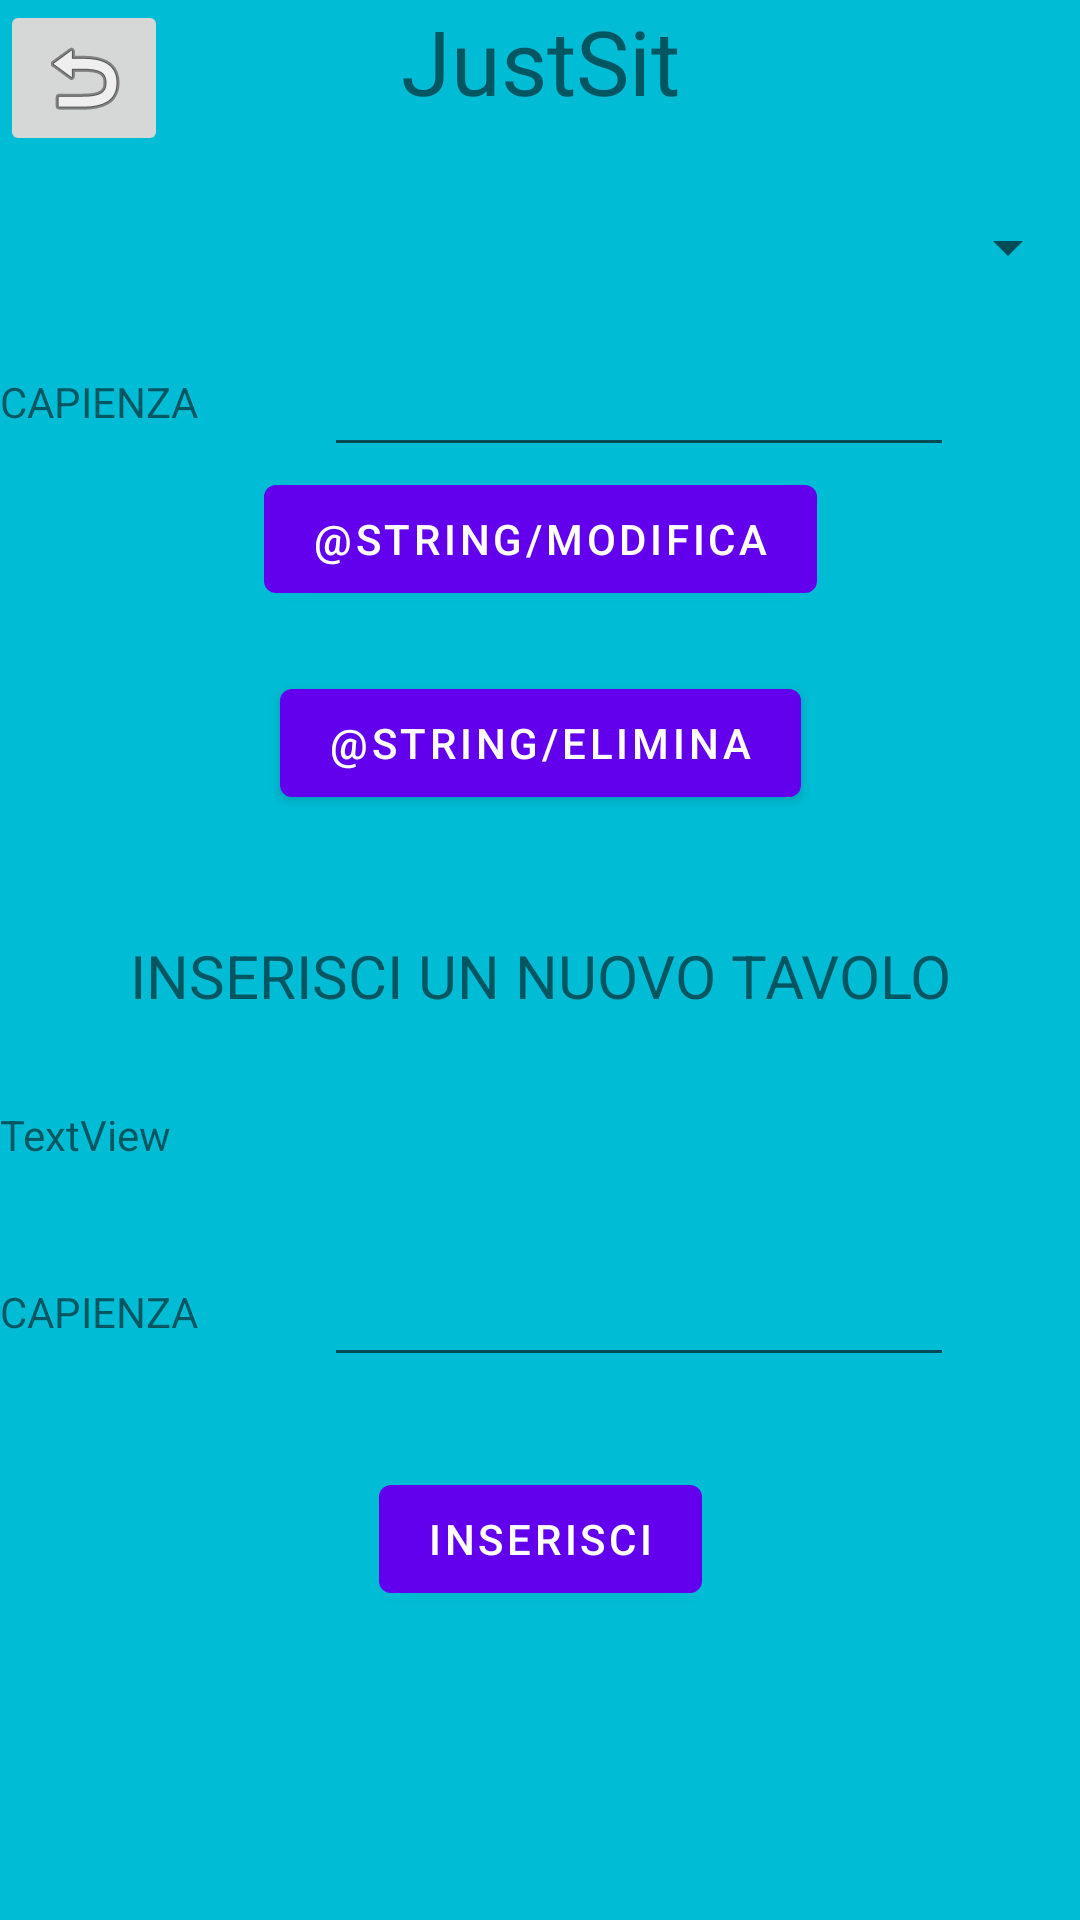

Reconstruct the res/layout file that produces this screen, plus the resources it refers to.
<!-- AndroidManifest.xml: application theme Theme.JustSit -->
<!-- res/layout/activity_vista_modifica_tavolo.xml -->
<?xml version="1.0" encoding="utf-8"?>
<androidx.constraintlayout.widget.ConstraintLayout xmlns:android="http://schemas.android.com/apk/res/android"
    xmlns:app="http://schemas.android.com/apk/res-auto"
    xmlns:tools="http://schemas.android.com/tools"
    android:layout_width="match_parent"
    android:layout_height="match_parent"
    android:background="@color/cyan_background"
    tools:context=".views.VistaModificaTavolo">

    <TextView
        android:id="@+id/modifica_tavolo_title"
        android:layout_width="wrap_content"
        android:layout_height="wrap_content"
        android:text="@string/app_name"
        android:textSize="30sp"
        app:layout_constraintEnd_toEndOf="parent"
        app:layout_constraintStart_toStartOf="parent"
        app:layout_constraintTop_toTopOf="parent" />

    <ImageButton
        android:id="@+id/modifica_tavolo_back"
        android:layout_width="wrap_content"
        android:layout_height="wrap_content"
        app:layout_constraintStart_toStartOf="parent"
        app:layout_constraintTop_toTopOf="parent"
        app:srcCompat="@android:drawable/ic_menu_revert" />

    <Spinner
        android:id="@+id/modifica_tavolo_list"
        android:layout_width="150dp"
        android:layout_height="wrap_content"
        android:layout_marginTop="30dp"
        app:layout_constraintEnd_toEndOf="parent"
        app:layout_constraintTop_toBottomOf="@+id/modifica_tavolo_title" />

    <TextView
        android:id="@+id/textView2"
        android:layout_width="wrap_content"
        android:layout_height="wrap_content"
        android:layout_marginTop="30dp"
        android:text="CAPIENZA"
        app:layout_constraintStart_toStartOf="parent"
        app:layout_constraintTop_toBottomOf="@+id/modifica_tavolo_list" />

    <EditText
        android:id="@+id/modifica_tavolo_n_persone"
        android:layout_width="wrap_content"
        android:layout_height="wrap_content"
        android:layout_marginTop="20dp"
        android:ems="10"
        android:inputType="number|textPersonName"
        app:layout_constraintStart_toStartOf="@+id/guideline4"
        app:layout_constraintTop_toBottomOf="@+id/modifica_tavolo_list" />

    <androidx.constraintlayout.widget.Guideline
        android:id="@+id/guideline4"
        android:layout_width="wrap_content"
        android:layout_height="wrap_content"
        android:orientation="vertical"
        app:layout_constraintGuide_percent="0.3" />

    <Button
        android:id="@+id/tavolo_update_btn"
        android:layout_width="wrap_content"
        android:layout_height="wrap_content"
        android:text="@string/modifica"
        app:layout_constraintEnd_toEndOf="parent"
        app:layout_constraintStart_toStartOf="parent"
        app:layout_constraintTop_toBottomOf="@+id/modifica_tavolo_n_persone" />

    <Button
        android:id="@+id/tavolo_delete_btn"
        android:layout_width="wrap_content"
        android:layout_height="wrap_content"
        android:layout_marginTop="20dp"
        android:text="@string/elimina"
        app:layout_constraintEnd_toEndOf="parent"
        app:layout_constraintStart_toStartOf="parent"
        app:layout_constraintTop_toBottomOf="@+id/tavolo_update_btn" />

    <TextView
        android:id="@+id/textView5"
        android:layout_width="wrap_content"
        android:layout_height="wrap_content"
        android:layout_marginTop="40dp"
        android:text="INSERISCI UN NUOVO TAVOLO"
        android:textSize="20dp"
        app:layout_constraintEnd_toEndOf="parent"
        app:layout_constraintStart_toStartOf="parent"
        app:layout_constraintTop_toBottomOf="@+id/tavolo_delete_btn" />

    <TextView
        android:id="@+id/new_tavolo_numero"
        android:layout_width="64dp"
        android:layout_height="19dp"
        android:layout_marginTop="30dp"
        android:text="TextView"
        app:layout_constraintStart_toStartOf="parent"
        app:layout_constraintTop_toBottomOf="@+id/textView5" />

    <TextView
        android:id="@+id/textView7"
        android:layout_width="wrap_content"
        android:layout_height="wrap_content"
        android:layout_marginTop="40dp"
        android:text="CAPIENZA"
        app:layout_constraintStart_toStartOf="parent"
        app:layout_constraintTop_toBottomOf="@+id/new_tavolo_numero" />

    <EditText
        android:id="@+id/new_tavolo_n_persone"
        android:layout_width="wrap_content"
        android:layout_height="wrap_content"
        android:layout_marginTop="30dp"
        android:ems="10"
        android:inputType="number"
        app:layout_constraintStart_toStartOf="@+id/guideline4"
        app:layout_constraintTop_toBottomOf="@+id/new_tavolo_numero" />

    <Button
        android:id="@+id/tavolo_insert_btn"
        android:layout_width="wrap_content"
        android:layout_height="wrap_content"
        android:layout_marginTop="30dp"
        android:text="INSERISCI"
        app:layout_constraintEnd_toEndOf="parent"
        app:layout_constraintStart_toStartOf="parent"
        app:layout_constraintTop_toBottomOf="@+id/new_tavolo_n_persone" />

</androidx.constraintlayout.widget.ConstraintLayout>
<!-- resources referenced by this layout -->
<resources>
  <color name="cyan_background">#00BCD4</color>
  <string name="app_name">JustSit</string>
  <style name="Theme.JustSit" parent="Theme.MaterialComponents.DayNight.DarkActionBar">
          
          <item name="colorPrimary">@color/purple_500</item>
          <item name="colorPrimaryVariant">@color/purple_700</item>
          <item name="colorOnPrimary">@color/white</item>
          
          <item name="colorSecondary">@color/teal_200</item>
          <item name="colorSecondaryVariant">@color/teal_700</item>
          <item name="colorOnSecondary">@color/black</item>
          
          <item name="android:statusBarColor" tools:targetApi="l">?attr/colorPrimaryVariant</item>
          
      </style>
  <color name="purple_500">#FF6200EE</color>
  <color name="purple_700">#FF3700B3</color>
  <color name="white">#FFFFFFFF</color>
  <color name="teal_200">#FF03DAC5</color>
  <color name="teal_700">#FF018786</color>
  <color name="black">#FF000000</color>
</resources>
